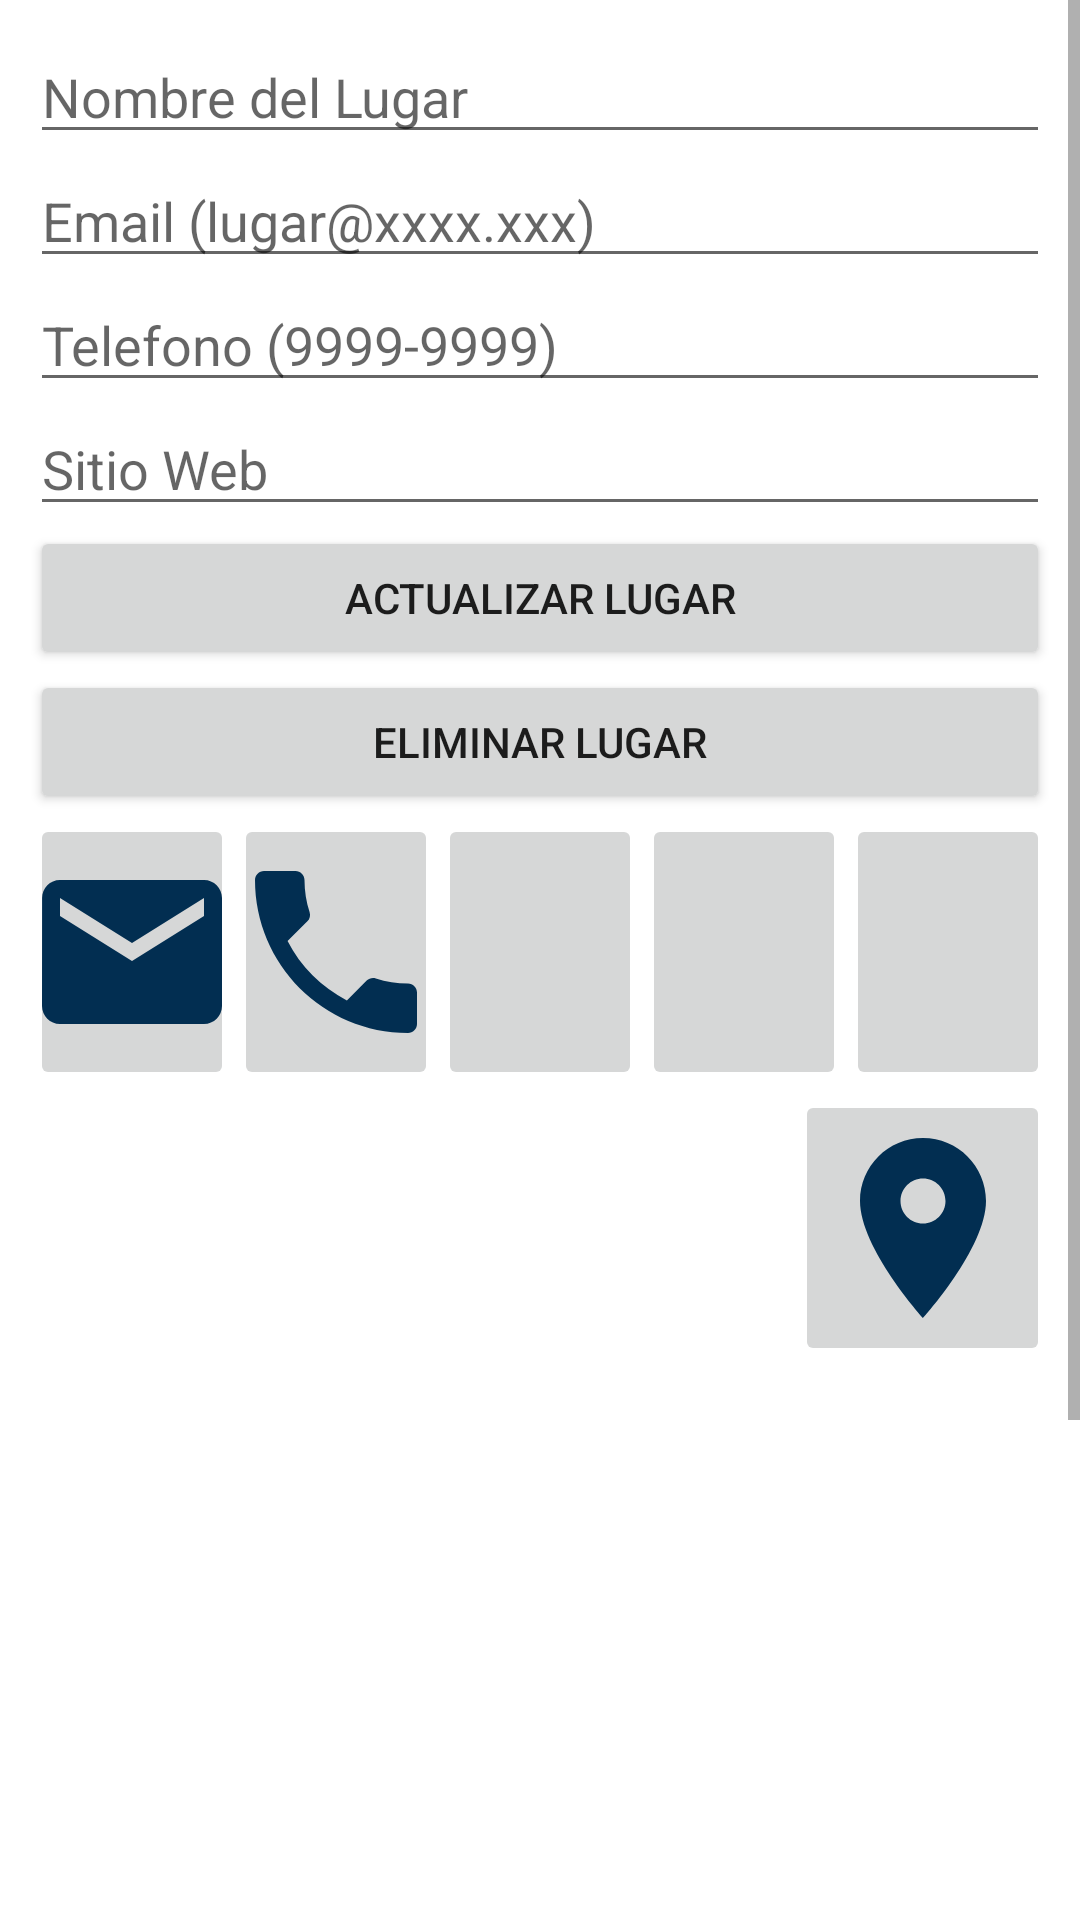

Produce the Android XML layout that renders to this screen, including the resource entries it uses.
<!-- AndroidManifest.xml: application theme Theme.Lugares -->
<!-- res/layout/fragment_update_lugar.xml -->
<?xml version="1.0" encoding="utf-8"?>
<ScrollView xmlns:android="http://schemas.android.com/apk/res/android"
    xmlns:tools="http://schemas.android.com/tools"
    android:layout_width="match_parent"
    android:layout_height="match_parent"
    android:orientation="vertical"
    tools:context=".ui.lugar.UpdateLugarFragment">

    <LinearLayout
        android:layout_width="match_parent"
        android:layout_height="wrap_content"
        android:orientation="vertical"
        android:padding="10dp">

    <EditText
        android:id="@+id/etNombre"
        android:layout_width="match_parent"
        android:layout_height="wrap_content"
        android:ems="10"
        android:hint="@string/msh_nombre"
        android:inputType="textPersonName" />

    <EditText
        android:id="@+id/etCorreo"
        android:layout_width="match_parent"
        android:layout_height="wrap_content"
        android:ems="10"
        android:hint="@string/msg_email"
        android:inputType="textEmailAddress" />

    <EditText
        android:id="@+id/etTelefono"
        android:layout_width="match_parent"
        android:layout_height="wrap_content"
        android:ems="10"
        android:hint="@string/msg_telefono"
        android:inputType="textEmailAddress" />

    <EditText
        android:id="@+id/etSitio"
        android:layout_width="match_parent"
        android:layout_height="wrap_content"
        android:ems="10"
        android:hint="@string/msg_web"
        android:inputType="textPersonName" />

    <Button
        android:id="@+id/btUpdate"
        android:layout_width="match_parent"
        android:layout_height="wrap_content"
        android:text="@string/bt_update_lugar" />

    <Button
        android:id="@+id/btDelete"
        android:layout_width="match_parent"
        android:layout_height="wrap_content"
        android:text="@string/bt_delete_lugar" />
    <LinearLayout
        android:layout_width="match_parent"
        android:layout_height="wrap_content"
        android:orientation="horizontal">
        <ImageButton
            android:id="@+id/bt_email"
            android:layout_width="0dp"
            android:layout_height="wrap_content"
            android:layout_weight="1"
            android:contentDescription="@string/msg_enviar_correo"
            android:src="@drawable/ic_email" />
        <ImageButton
            android:id="@+id/bt_phone"
            android:layout_width="0dp"
            android:layout_height="wrap_content"
            android:layout_weight="1"
            android:contentDescription="@string/msg_phone_call"
            android:src="@drawable/ic_phone" />
        <ImageButton
            android:id="@+id/bt_whatsapp"
            android:layout_width="0dp"
            android:layout_height="92dp"
            android:layout_weight="1"
            android:contentDescription="@string/msg_whatsapp_send"
            android:scaleType="fitCenter"
            android:src="@drawable/whatsapp_logo"
            tools:ignore="ImageContrastCheck" />
        <ImageButton
            android:id="@+id/bt_web"
            android:layout_width="0dp"
            android:layout_height="92dp"
            android:layout_weight="1"
            android:contentDescription="@string/msg_web_view"
            android:scaleType="fitCenter"
            android:src="@drawable/web_logo" />
        <ImageButton
            android:id="@+id/btPlay"
            android:layout_width="0dp"
            android:layout_height="match_parent"
            android:layout_weight="1"
            android:contentDescription="@string/msgEscucharAudio"
            android:src="@drawable/ic_play" />
    </LinearLayout>
    <LinearLayout
        android:layout_width="match_parent"
        android:layout_height="wrap_content"
        android:orientation="horizontal">

        <TextView
            android:id="@+id/tv_latitud"
            android:layout_width="0dp"
            android:layout_height="match_parent"
            android:layout_weight="1"
            android:gravity="center|center_horizontal|center_vertical"
            android:textAlignment="center"
            android:textSize="22sp"
            android:textStyle="bold" />

        <TextView
            android:id="@+id/tv_longitud"
            android:layout_width="0dp"
            android:layout_height="match_parent"
            android:layout_weight="1"
            android:gravity="center|center_horizontal|center_vertical"
            android:textAlignment="center"
            android:textSize="22sp"
            android:textStyle="bold" />

        <TextView
            android:id="@+id/tv_altura"
            android:layout_width="0dp"
            android:layout_height="match_parent"
            android:layout_weight="1"
            android:gravity="center|center_horizontal|center_vertical"
            android:textAlignment="center"
            android:textSize="22sp"
            android:textStyle="bold" />
        <ImageButton
            android:id="@+id/bt_location"
            android:layout_width="0dp"
            android:layout_height="wrap_content"
            android:layout_weight="1"
            android:contentDescription="@string/msg_map_view"
            android:src="@drawable/ic_location"
            tools:ignore="ImageContrastCheck" />
    </LinearLayout>

    <ImageView
        android:id="@+id/imagen"
        android:layout_width="match_parent"
        android:layout_height="400dp"
        android:contentDescription="@string/msg_imagen"
        android:scaleType="centerInside"
        tools:ignore="ImageContrastCheck"
        tools:src="@tools:sample/backgrounds/scenic" />

    </LinearLayout>

</ScrollView>
<!-- resources referenced by this layout -->
<resources>
  <!-- drawable ic_email (drawable) -->
  <vector android:height="72dp" android:tint="#022e51"
      android:viewportHeight="24" android:viewportWidth="24"
      android:width="72dp" xmlns:android="http://schemas.android.com/apk/res/android">
      <path android:fillColor="@android:color/white" android:pathData="M20,4L4,4c-1.1,0 -1.99,0.9 -1.99,2L2,18c0,1.1 0.9,2 2,2h16c1.1,0 2,-0.9 2,-2L22,6c0,-1.1 -0.9,-2 -2,-2zM20,8l-8,5 -8,-5L4,6l8,5 8,-5v2z"/>
  </vector>
  <!-- drawable ic_location (drawable) -->
  <vector android:height="72dp" android:tint="#022E51"
      android:viewportHeight="24" android:viewportWidth="24"
      android:width="72dp" xmlns:android="http://schemas.android.com/apk/res/android">
      <path android:fillColor="@android:color/white" android:pathData="M12,2C8.13,2 5,5.13 5,9c0,5.25 7,13 7,13s7,-7.75 7,-13c0,-3.87 -3.13,-7 -7,-7zM12,11.5c-1.38,0 -2.5,-1.12 -2.5,-2.5s1.12,-2.5 2.5,-2.5 2.5,1.12 2.5,2.5 -1.12,2.5 -2.5,2.5z"/>
  </vector>
  <!-- drawable ic_phone (drawable) -->
  <vector android:height="72dp" android:tint="#022e51"
      android:viewportHeight="24" android:viewportWidth="24"
      android:width="72dp" xmlns:android="http://schemas.android.com/apk/res/android">
      <path android:fillColor="@android:color/white" android:pathData="M6.62,10.79c1.44,2.83 3.76,5.14 6.59,6.59l2.2,-2.2c0.27,-0.27 0.67,-0.36 1.02,-0.24 1.12,0.37 2.33,0.57 3.57,0.57 0.55,0 1,0.45 1,1V20c0,0.55 -0.45,1 -1,1 -9.39,0 -17,-7.61 -17,-17 0,-0.55 0.45,-1 1,-1h3.5c0.55,0 1,0.45 1,1 0,1.25 0.2,2.45 0.57,3.57 0.11,0.35 0.03,0.74 -0.25,1.02l-2.2,2.2z"/>
  </vector>
  <string name="bt_delete_lugar">Eliminar Lugar</string>
  <string name="bt_update_lugar">Actualizar Lugar</string>
  <string name="msgEscucharAudio">Escuchar nota de audio</string>
  <string name="msg_email">Email (lugar@xxxx.xxx)</string>
  <string name="msg_enviar_correo">Enviar correo electrónico</string>
  <string name="msg_imagen">Imagen del lugar</string>
  <string name="msg_map_view">Ver lugar en mapa</string>
  <string name="msg_phone_call">Realizar llamada telefónica</string>
  <string name="msg_telefono">Telefono (9999-9999)</string>
  <string name="msg_web">Sitio Web</string>
  <string name="msg_web_view">Abrir sitio Web</string>
  <string name="msg_whatsapp_send">Enviar mensaje WhatsApp</string>
  <string name="msh_nombre">Nombre del Lugar</string>
  <style name="Theme.Lugares" parent="Theme.MaterialComponents.DayNight.NoActionBar">
          
          <item name="colorPrimary">@color/purple_500</item>
          <item name="colorPrimaryVariant">@color/purple_700</item>
          <item name="colorOnPrimary">@color/white</item>
          
          <item name="colorSecondary">@color/teal_200</item>
          <item name="colorSecondaryVariant">@color/teal_700</item>
          <item name="colorOnSecondary">@color/black</item>
      </style>
  <color name="purple_500">#022e51</color>
  <color name="purple_700">#022e51</color>
  <color name="white">#FFFFFFFF</color>
  <color name="teal_200">#FF03DAC5</color>
  <color name="teal_700">#FF018786</color>
  <color name="black">#FF000000</color>
</resources>
